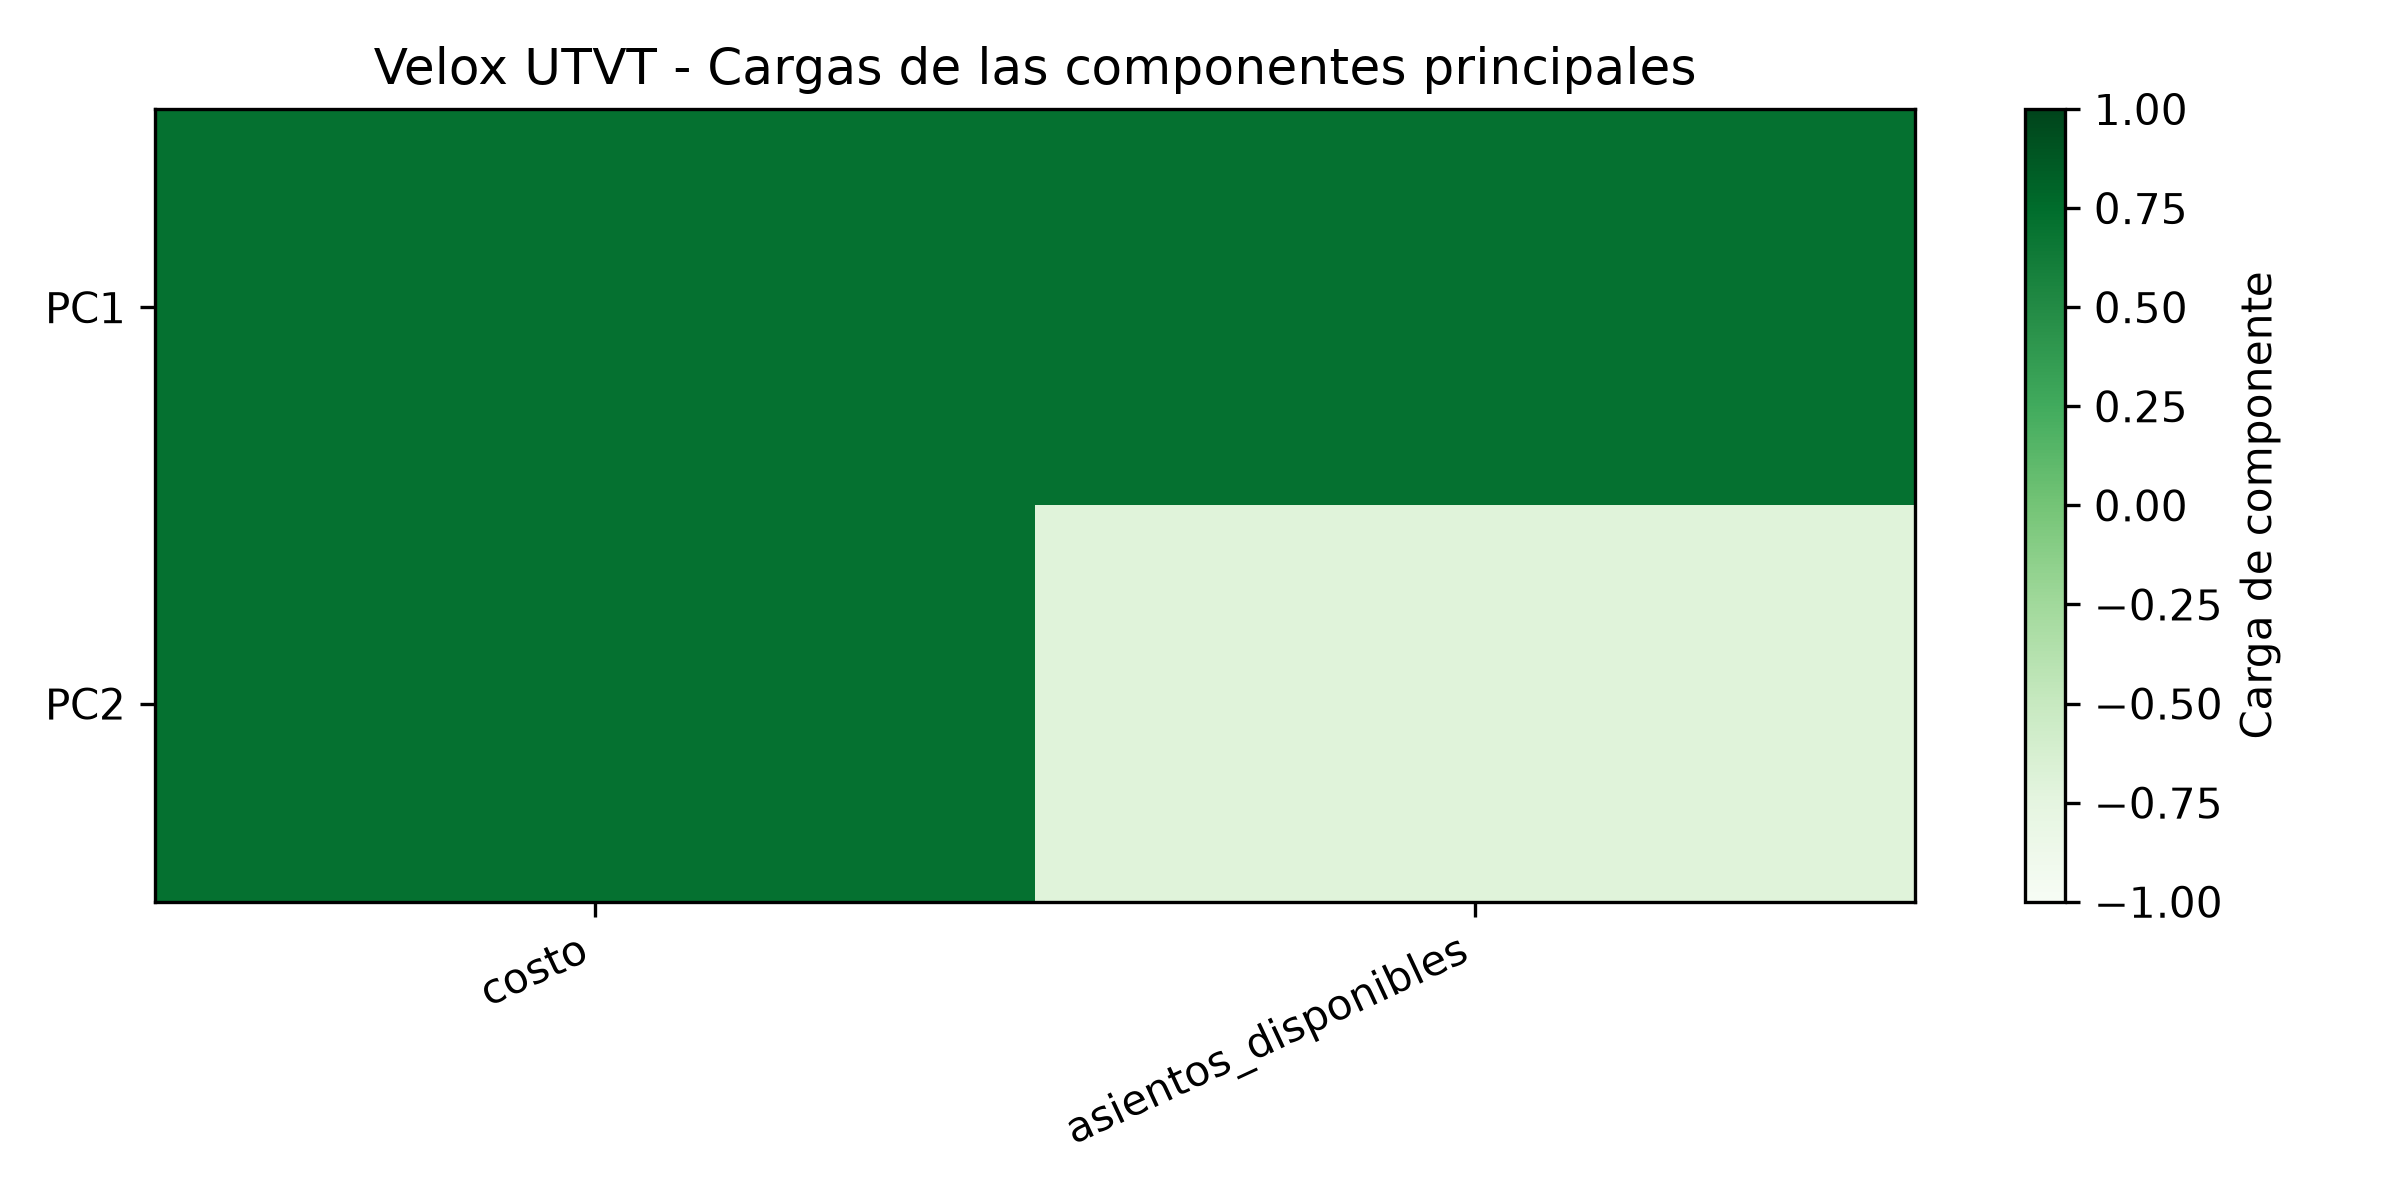

The table this chart was drawn from, first rows:
, costo, asientos_disponibles
PC1, 0.7071, 0.7071
PC2, 0.7071, -0.7071
